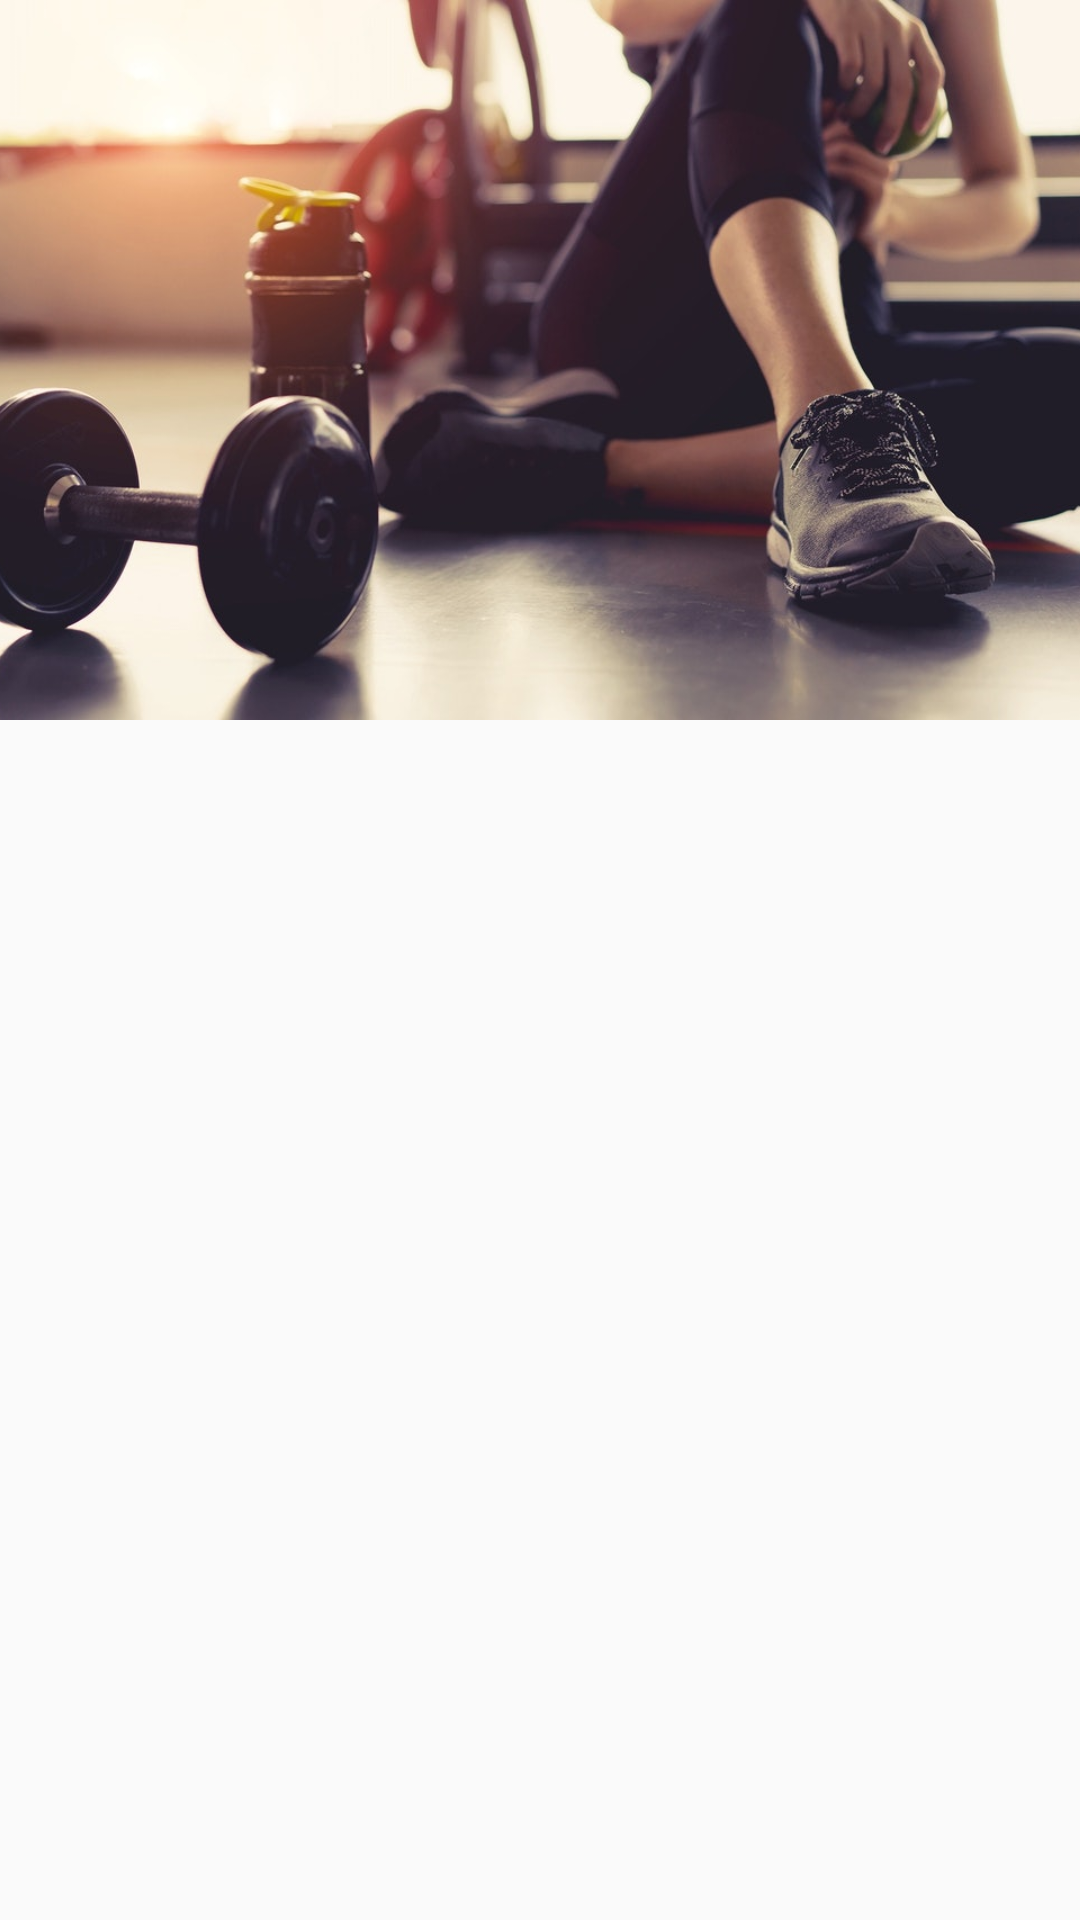

Write the Android layout XML for this screen, with the resource values it uses.
<!-- AndroidManifest.xml: application theme Theme.MedicalApp -->
<!-- res/layout/fragment_aerobic.xml -->
<?xml version="1.0" encoding="utf-8"?>
<RelativeLayout xmlns:android="http://schemas.android.com/apk/res/android"
    xmlns:tools="http://schemas.android.com/tools"
    android:layout_width="match_parent"
    android:layout_height="match_parent"
    tools:context=".fragments.AerobicFragment">

    <com.google.android.material.appbar.AppBarLayout
        android:id="@+id/exappBar"
        android:layout_width="match_parent"
        android:layout_height="240dp"
        android:fitsSystemWindows="true">

        <ImageView
            android:layout_width="match_parent"
            android:layout_height="240dp"
            android:scaleType="centerCrop"
            android:src="@drawable/areobic" />
    </com.google.android.material.appbar.AppBarLayout>
    <com.google.android.material.appbar.CollapsingToolbarLayout
        android:layout_width="match_parent"
        android:layout_height="match_parent"
        android:fitsSystemWindows="true"/>

</RelativeLayout>
<!-- resources referenced by this layout -->
<resources>
  <!-- drawable areobic: jpg bitmap (drawable, 84246 bytes) -->
  <style name="Theme.MedicalApp" parent="Theme.AppCompat.Light.NoActionBar">
          
          <item name="colorPrimary">@color/purple_500</item>
          <item name="colorPrimaryVariant">@color/purple_700</item>
          <item name="colorOnPrimary">@color/white</item>
          
          <item name="colorSecondary">@color/teal_200</item>
          <item name="colorSecondaryVariant">@color/teal_700</item>
          <item name="colorOnSecondary">@color/black</item>
          
          <item name="android:statusBarColor" tools:targetApi="l">?attr/colorPrimaryVariant</item>
          
      </style>
  <color name="purple_500">#FF6200EE</color>
  <color name="purple_700">#426FA4</color>
  <color name="white">#FFFFFFFF</color>
  <color name="teal_200">#FF03DAC5</color>
  <color name="teal_700">#FF018786</color>
  <color name="black">#FF000000</color>
</resources>
